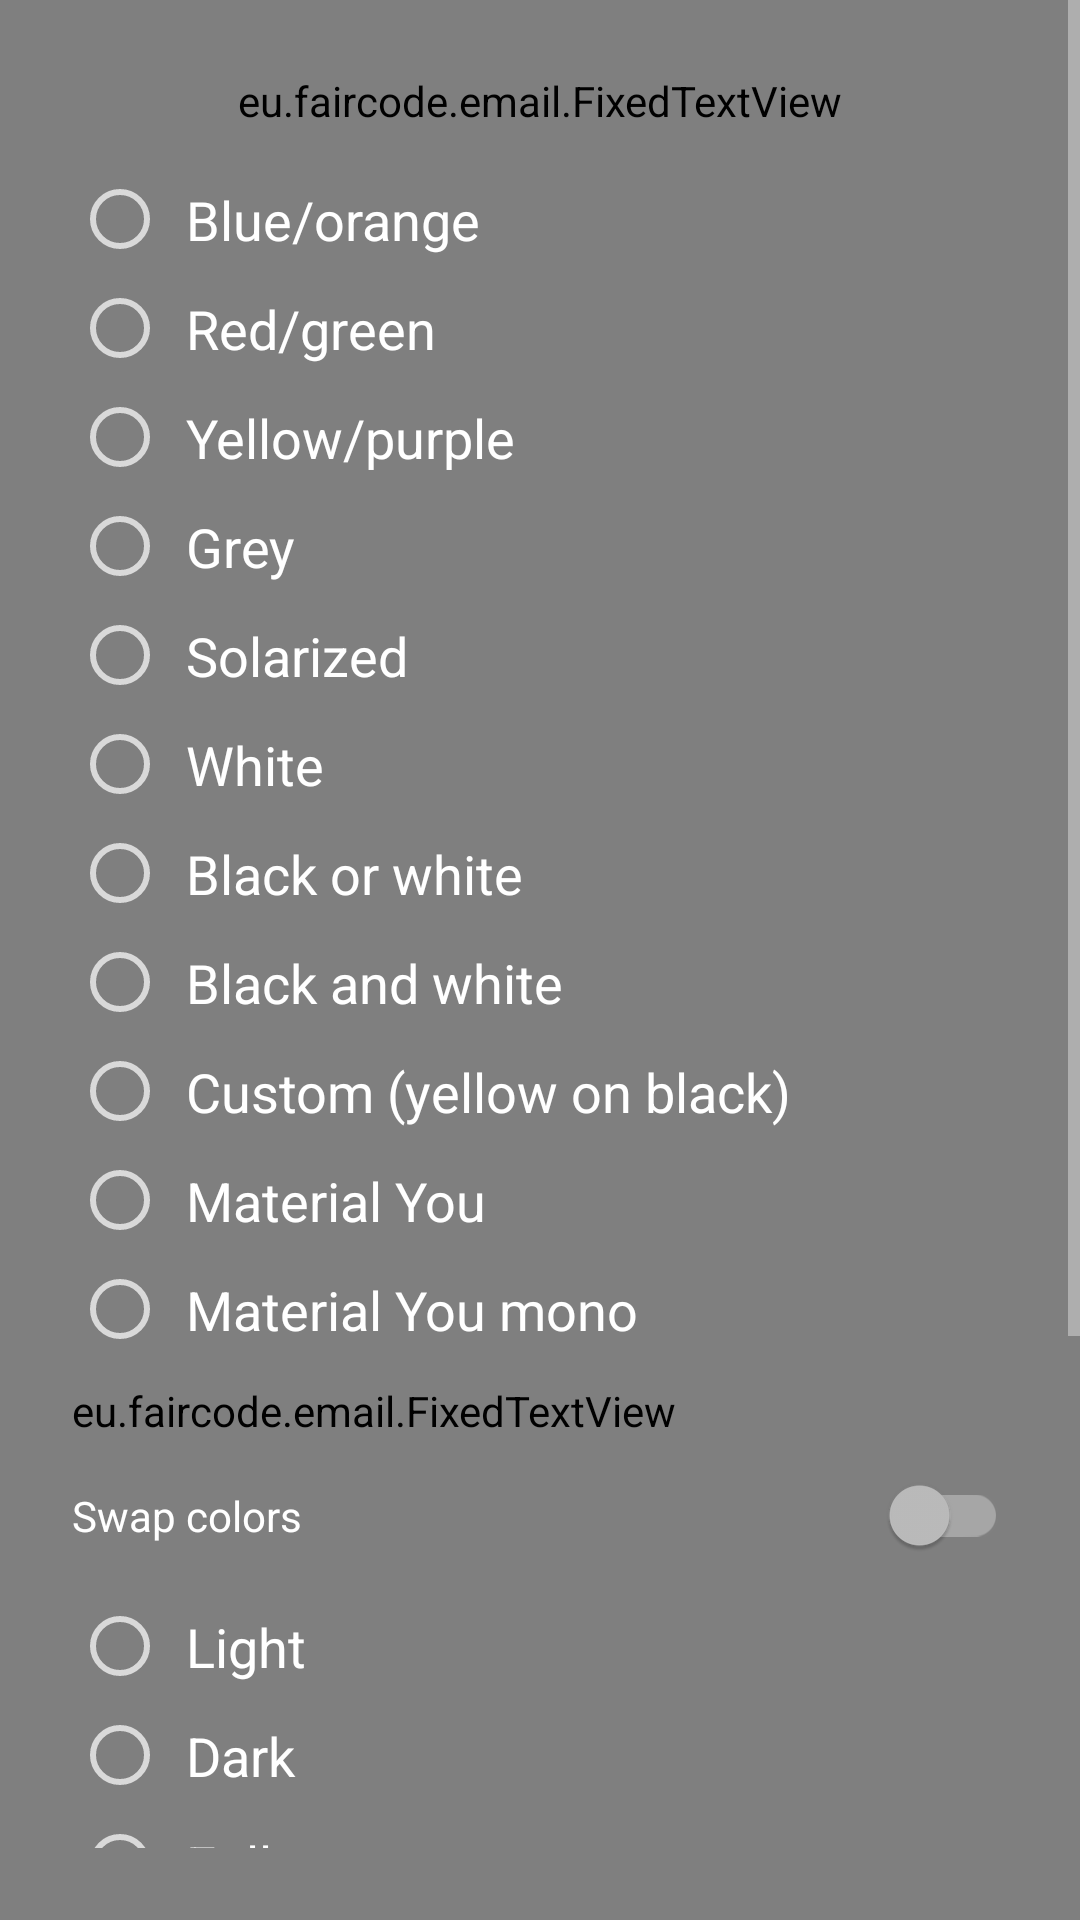

This screen was rendered from an Android layout file. Write that file and the resources it references.
<!-- AndroidManifest.xml: application theme Theme.AppCompat.TranslucentSplash -->
<!-- res/layout/dialog_theme.xml -->
<?xml version="1.0" encoding="utf-8"?>
<ScrollView xmlns:android="http://schemas.android.com/apk/res/android"
    xmlns:app="http://schemas.android.com/apk/res-auto"
    android:layout_width="match_parent"
    android:layout_height="wrap_content"
    android:fadeScrollbars="false"
    android:padding="24dp"
    android:scrollbarStyle="outsideOverlay">

    <androidx.constraintlayout.widget.ConstraintLayout
        android:layout_width="match_parent"
        android:layout_height="wrap_content">

        <eu.faircode.email.FixedTextView
            android:id="@+id/tvCaption"
            android:layout_width="0dp"
            android:layout_height="wrap_content"
            android:drawableEnd="@drawable/twotone_palette_24"
            android:drawablePadding="6dp"
            android:text="@string/title_setup_theme"
            android:textAppearance="@style/TextAppearance.AppCompat.Large"
            app:layout_constraintEnd_toEndOf="parent"
            app:layout_constraintStart_toStartOf="parent"
            app:layout_constraintTop_toTopOf="parent" />

        <RadioGroup
            android:id="@+id/rgTheme"
            android:layout_width="0dp"
            android:layout_height="wrap_content"
            android:layout_marginTop="12dp"
            android:orientation="vertical"
            app:layout_constraintEnd_toEndOf="parent"
            app:layout_constraintStart_toStartOf="parent"
            app:layout_constraintTop_toBottomOf="@id/tvCaption">

            <RadioButton
                android:id="@+id/rbThemeBlueOrange"
                android:layout_width="match_parent"
                android:layout_height="wrap_content"
                android:padding="6dp"
                android:text="@string/title_setup_theme_blue_orange"
                android:textAppearance="@style/TextAppearance.AppCompat.Medium" />

            <RadioButton
                android:id="@+id/rbThemeRedGreen"
                android:layout_width="match_parent"
                android:layout_height="wrap_content"
                android:padding="6dp"
                android:text="@string/title_setup_theme_red_green"
                android:textAppearance="@style/TextAppearance.AppCompat.Medium" />

            <RadioButton
                android:id="@+id/rbThemeYellowPurple"
                android:layout_width="match_parent"
                android:layout_height="wrap_content"
                android:padding="6dp"
                android:text="@string/title_setup_theme_yellow_purple"
                android:textAppearance="@style/TextAppearance.AppCompat.Medium" />

            <RadioButton
                android:id="@+id/rbThemeGrey"
                android:layout_width="match_parent"
                android:layout_height="wrap_content"
                android:padding="6dp"
                android:text="@string/title_setup_theme_grey"
                android:textAppearance="@style/TextAppearance.AppCompat.Medium" />

            <RadioButton
                android:id="@+id/rbThemeSolarized"
                android:layout_width="match_parent"
                android:layout_height="wrap_content"
                android:padding="6dp"
                android:text="@string/title_setup_theme_solarized"
                android:textAppearance="@style/TextAppearance.AppCompat.Medium" />

            <RadioButton
                android:id="@+id/rbThemeBlank"
                android:layout_width="match_parent"
                android:layout_height="wrap_content"
                android:padding="6dp"
                android:text="@string/title_setup_theme_white"
                android:textAppearance="@style/TextAppearance.AppCompat.Medium" />

            <RadioButton
                android:id="@+id/rbThemeBlackOrWhite"
                android:layout_width="match_parent"
                android:layout_height="wrap_content"
                android:padding="6dp"
                android:text="@string/title_setup_theme_black_or_white"
                android:textAppearance="@style/TextAppearance.AppCompat.Medium" />

            <RadioButton
                android:id="@+id/rbThemeBlackAndWhite"
                android:layout_width="match_parent"
                android:layout_height="wrap_content"
                android:padding="6dp"
                android:text="@string/title_setup_theme_black_and_white"
                android:textAppearance="@style/TextAppearance.AppCompat.Medium" />

            <RadioButton
                android:id="@+id/rbThemeCustom"
                android:layout_width="match_parent"
                android:layout_height="wrap_content"
                android:padding="6dp"
                android:text="@string/title_setup_theme_custom"
                android:textAppearance="@style/TextAppearance.AppCompat.Medium" />

            <RadioButton
                android:id="@+id/rbThemeYou"
                android:layout_width="match_parent"
                android:layout_height="wrap_content"
                android:padding="6dp"
                android:text="@string/title_setup_theme_you"
                android:textAppearance="@style/TextAppearance.AppCompat.Medium" />

            <RadioButton
                android:id="@+id/rbThemeYouMono"
                android:layout_width="match_parent"
                android:layout_height="wrap_content"
                android:padding="6dp"
                android:text="@string/title_setup_theme_you_mono"
                android:textAppearance="@style/TextAppearance.AppCompat.Medium" />
        </RadioGroup>

        <eu.faircode.email.FixedTextView
            android:id="@+id/tvYou"
            android:layout_width="wrap_content"
            android:layout_height="wrap_content"
            android:layout_marginTop="6dp"
            android:drawableEnd="@drawable/twotone_settings_24"
            android:drawablePadding="6dp"
            android:text="@string/title_setup_theme_you_hint"
            android:textAppearance="@style/TextAppearance.AppCompat.Small"
            android:textStyle="italic"
            app:layout_constraintStart_toStartOf="parent"
            app:layout_constraintTop_toBottomOf="@id/rgTheme" />

        <androidx.appcompat.widget.SwitchCompat
            android:id="@+id/swReverse"
            android:layout_width="0dp"
            android:layout_height="wrap_content"
            android:layout_marginTop="12dp"
            android:text="@string/title_setup_theme_reverse"
            app:layout_constraintEnd_toEndOf="parent"
            app:layout_constraintStart_toStartOf="parent"
            app:layout_constraintTop_toBottomOf="@id/tvYou" />

        <RadioGroup
            android:id="@+id/rgThemeOptions"
            android:layout_width="0dp"
            android:layout_height="wrap_content"
            android:layout_marginTop="12dp"
            android:orientation="vertical"
            app:layout_constraintEnd_toEndOf="parent"
            app:layout_constraintStart_toStartOf="parent"
            app:layout_constraintTop_toBottomOf="@id/swReverse">

            <RadioButton
                android:id="@+id/rbThemeLight"
                android:layout_width="match_parent"
                android:layout_height="wrap_content"
                android:padding="6dp"
                android:text="@string/title_setup_theme_light"
                android:textAppearance="@style/TextAppearance.AppCompat.Medium" />

            <RadioButton
                android:id="@+id/rbThemeDark"
                android:layout_width="match_parent"
                android:layout_height="wrap_content"
                android:padding="6dp"
                android:text="@string/title_setup_theme_dark"
                android:textAppearance="@style/TextAppearance.AppCompat.Medium" />

            <RadioButton
                android:id="@+id/rbThemeSystem"
                android:layout_width="match_parent"
                android:layout_height="wrap_content"
                android:padding="6dp"
                android:text="@string/title_setup_theme_system"
                android:textAppearance="@style/TextAppearance.AppCompat.Medium" />
        </RadioGroup>

        <eu.faircode.email.FixedTextView
            android:id="@+id/tvSystem"
            android:layout_width="wrap_content"
            android:layout_height="wrap_content"
            android:layout_marginTop="6dp"
            android:text="@string/title_setup_theme_system_hint"
            android:textAppearance="@style/TextAppearance.AppCompat.Small"
            android:textStyle="italic"
            app:layout_constraintStart_toStartOf="parent"
            app:layout_constraintTop_toBottomOf="@id/rgThemeOptions" />

        <androidx.appcompat.widget.SwitchCompat
            android:id="@+id/swBlack"
            android:layout_width="0dp"
            android:layout_height="wrap_content"
            android:layout_marginTop="12dp"
            android:text="@string/title_setup_theme_black_background"
            app:layout_constraintEnd_toEndOf="parent"
            app:layout_constraintStart_toStartOf="parent"
            app:layout_constraintTop_toBottomOf="@id/tvSystem" />

        <androidx.appcompat.widget.SwitchCompat
            android:id="@+id/swBeige"
            android:layout_width="0dp"
            android:layout_height="wrap_content"
            android:layout_marginTop="12dp"
            android:text="@string/title_advanced_cards_beige"
            app:layout_constraintEnd_toEndOf="parent"
            app:layout_constraintStart_toStartOf="parent"
            app:layout_constraintTop_toBottomOf="@id/swBlack" />

        <androidx.appcompat.widget.SwitchCompat
            android:id="@+id/swHtmlLight"
            android:layout_width="0dp"
            android:layout_height="wrap_content"
            android:layout_marginTop="12dp"
            android:text="@string/title_setup_theme_html_light"
            app:layout_constraintEnd_toEndOf="parent"
            app:layout_constraintStart_toStartOf="parent"
            app:layout_constraintTop_toBottomOf="@id/swBeige" />

        <androidx.appcompat.widget.SwitchCompat
            android:id="@+id/swComposerLight"
            android:layout_width="0dp"
            android:layout_height="wrap_content"
            android:layout_marginTop="12dp"
            android:text="@string/title_setup_theme_composer_light"
            app:layout_constraintEnd_toEndOf="parent"
            app:layout_constraintStart_toStartOf="parent"
            app:layout_constraintTop_toBottomOf="@id/swHtmlLight" />

        <Button
            android:id="@+id/btnMore"
            style="?android:attr/buttonStyleSmall"
            android:layout_width="wrap_content"
            android:layout_height="wrap_content"
            android:layout_marginTop="12dp"
            android:drawableEnd="@drawable/twotone_monitor_24"
            android:drawablePadding="6dp"
            android:text="@string/title_advanced_more"
            app:layout_constraintStart_toStartOf="parent"
            app:layout_constraintTop_toBottomOf="@id/swComposerLight" />

        <eu.faircode.email.FixedTextView
            android:id="@+id/tvMore"
            android:layout_width="wrap_content"
            android:layout_height="wrap_content"
            android:layout_marginTop="12dp"
            android:drawableEnd="@drawable/twotone_open_in_new_12"
            android:drawablePadding="6dp"
            android:text="@string/title_setup_theme_more_colors"
            android:textAppearance="@style/TextAppearance.AppCompat.Medium"
            android:textColor="?android:attr/textColorLink"
            app:drawableTint="?android:attr/textColorLink"
            app:layout_constraintStart_toStartOf="parent"
            app:layout_constraintTop_toBottomOf="@id/btnMore" />
    </androidx.constraintlayout.widget.ConstraintLayout>
</ScrollView>
<!-- resources referenced by this layout -->
<resources>
  <string name="title_advanced_cards_beige">Use beige background when using card style (light themes only)</string>
  <string name="title_advanced_more">More options</string>
  <string name="title_setup_theme">Select theme</string>
  <string name="title_setup_theme_black_and_white">Black and white</string>
  <string name="title_setup_theme_black_background">Black background</string>
  <string name="title_setup_theme_black_or_white">Black or white</string>
  <string name="title_setup_theme_blue_orange">Blue/orange</string>
  <string name="title_setup_theme_composer_light">Light background for message editor</string>
  <string name="title_setup_theme_custom" translatable="false">Custom (yellow on black)</string>
  <string name="title_setup_theme_dark">Dark</string>
  <string name="title_setup_theme_grey">Grey</string>
  <string name="title_setup_theme_html_light">Light background for original message view</string>
  <string name="title_setup_theme_light">Light</string>
  <string name="title_setup_theme_more_colors">I want more colors</string>
  <string name="title_setup_theme_red_green">Red/green</string>
  <string name="title_setup_theme_reverse">Swap colors</string>
  <string name="title_setup_theme_solarized" translatable="false">Solarized</string>
  <string name="title_setup_theme_system">Follow system</string>
  <string name="title_setup_theme_system_hint">This will automatically switch to a light/dark theme on day/night mode, if supported by Android</string>
  <string name="title_setup_theme_white">White</string>
  <string name="title_setup_theme_yellow_purple">Yellow/purple</string>
  <string name="title_setup_theme_you" translatable="false">Material You</string>
  <string name="title_setup_theme_you_hint">The Material You colors can be configured in the Android Wallpaper &amp; style settings</string>
  <string name="title_setup_theme_you_mono" translatable="false">Material You mono</string>
  <style name="Theme.AppCompat.TranslucentSplash" parent="Theme.AppCompat.NoActionBar">
          <item name="android:windowBackground">@color/splashBackground</item>
          <item name="android:windowDisablePreview">true</item>
      </style>
  <color name="splashBackground">#7f7f7f</color>
</resources>
